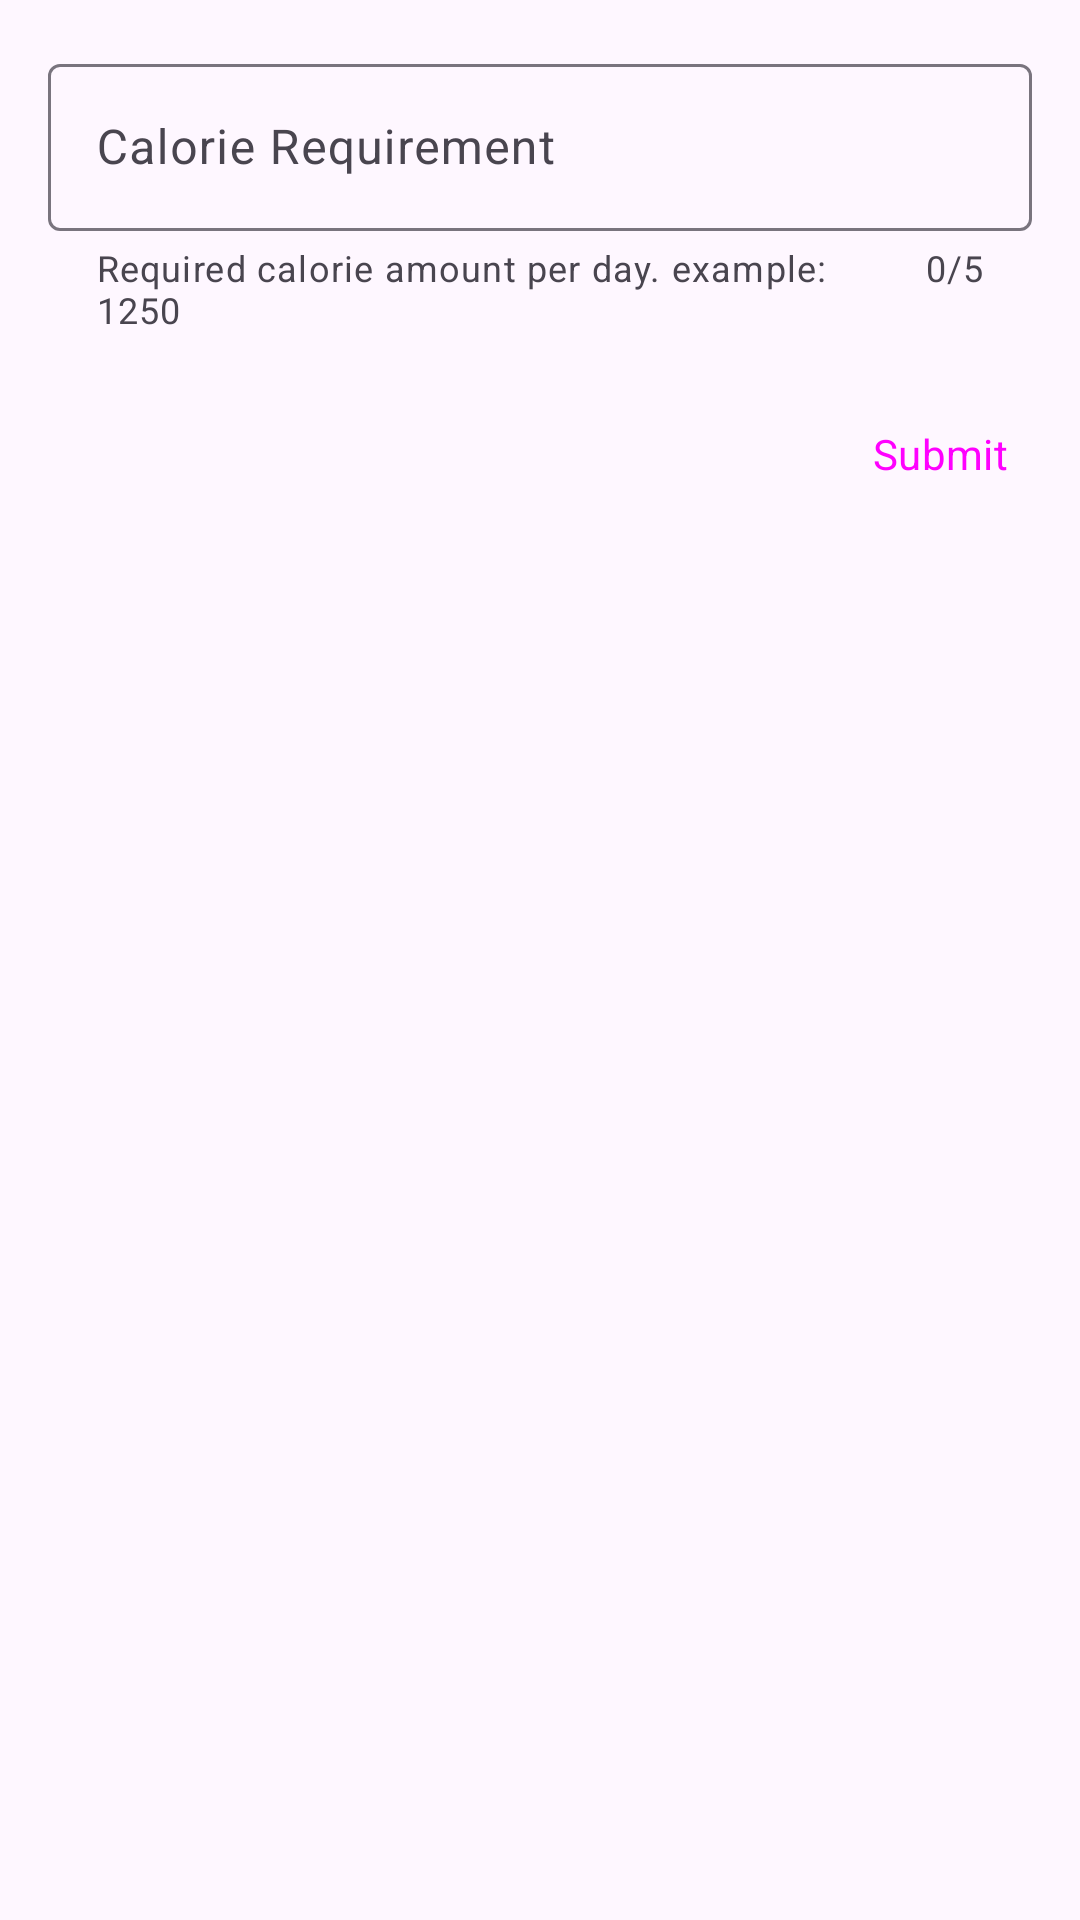

Produce the Android XML layout that renders to this screen, including the resource entries it uses.
<!-- AndroidManifest.xml: application theme Theme.AndroidAlgoTest -->
<!-- res/layout/fragment_recommendation.xml -->
<?xml version="1.0" encoding="utf-8"?>
<FrameLayout xmlns:android="http://schemas.android.com/apk/res/android"
    xmlns:app="http://schemas.android.com/apk/res-auto"
    xmlns:tools="http://schemas.android.com/tools"
    android:layout_width="match_parent"
    android:layout_height="match_parent"
    tools:context=".fragments.RecommendationFragment">

    
    <androidx.core.widget.NestedScrollView
        android:layout_width="match_parent"
        android:layout_height="match_parent">

        <RelativeLayout
            android:layout_width="match_parent"
            android:layout_height="wrap_content"
            android:animateLayoutChanges="true">

            <com.google.android.material.textfield.TextInputLayout
                android:id="@+id/calorie_requirement_text_input"
                android:layout_width="match_parent"
                android:layout_height="wrap_content"
                android:layout_margin="16dp"
                android:hint="Calorie Requirement"
                app:counterEnabled="true"
                app:counterMaxLength="5"
                app:helperText="Required calorie amount per day. example: 1250">

                <com.google.android.material.textfield.TextInputEditText
                    android:id="@+id/calorie_requirement_edit_text"
                    android:layout_width="match_parent"
                    android:layout_height="wrap_content"
                    android:inputType="number"
                    android:maxLines="1" />

            </com.google.android.material.textfield.TextInputLayout>

            <com.google.android.material.textfield.TextInputLayout
                android:id="@+id/food_allergies_text_input"
                android:layout_width="match_parent"
                android:layout_height="wrap_content"
                android:layout_below="@id/calorie_requirement_text_input"
                android:layout_margin="16dp"
                android:hint="Food Allergies"
                android:visibility="gone"
                app:helperText="Food allergies. example: Dairy"
                tools:visibility="visible">

                <com.google.android.material.textfield.TextInputEditText
                    android:id="@+id/food_allergies_edit_text"
                    android:layout_width="match_parent"
                    android:layout_height="wrap_content"
                    android:inputType="text"
                    android:maxLines="1" />

            </com.google.android.material.textfield.TextInputLayout>

            <com.google.android.material.textfield.TextInputLayout
                android:id="@+id/required_nutrient_text_input"
                android:layout_width="match_parent"
                android:layout_height="wrap_content"
                android:layout_below="@id/food_allergies_text_input"
                android:layout_margin="16dp"
                android:hint="Required Nutrient"
                android:visibility="gone"
                app:helperText="Nutrient needed. example: Protein"
                tools:visibility="visible">

                <com.google.android.material.textfield.TextInputEditText
                    android:id="@+id/required_nutrient_edit_text"
                    android:layout_width="match_parent"
                    android:layout_height="wrap_content"
                    android:inputType="text"
                    android:maxLines="1" />

            </com.google.android.material.textfield.TextInputLayout>

            <Button
                android:id="@+id/submitReco"
                style="@style/RoundedButton"
                android:layout_width="wrap_content"
                android:layout_height="wrap_content"
                android:layout_below="@id/required_nutrient_text_input"
                android:layout_alignParentEnd="true"
                android:text="Submit" />


        </RelativeLayout>
    </androidx.core.widget.NestedScrollView>

</FrameLayout>
<!-- resources referenced by this layout -->
<resources>
  <style name="RoundedButton" parent="Widget.Material3.Button.TonalButton">
      </style>
  <style name="Theme.AndroidAlgoTest" parent="Theme.Material3.DayNight">
          
          <item name="colorPrimary">@color/primary</item>
          <item name="colorPrimaryVariant">@color/primary_variant</item>
          <item name="colorOnPrimary">@color/on_primary</item>
          <item name="colorPrimaryContainer">@color/primary_container</item>
          <item name="colorOnPrimaryContainer">@color/on_primary_container</item>
          
          <item name="colorSecondary">@color/secondary</item>
          <item name="colorSecondaryVariant">@color/secondary_variant</item>
          <item name="colorOnSecondary">@color/on_secondary</item>
          <item name="colorSecondaryContainer">@color/secondary_container</item>
          <item name="colorOnSecondaryContainer">@color/on_secondary_container</item>
          
          <item name="colorTertiary">@color/tertiary</item>
          <item name="colorOnTertiary">@color/on_tertiary</item>
          <item name="colorTertiaryContainer">@color/tertiary_container</item>
          <item name="colorOnTertiaryContainer">@color/on_tertiary_container</item>
          
          <item name="android:statusBarColor">@color/status_bar_light</item>
          <item name="android:windowLightStatusBar">true</item>
          
          <item name="itemIconTint">@color/black</item>
          <item name="fontFamily">@font/dmsans_regular</item>
          <item name="materialCardViewStyle">@style/MaterialCardView.Light</item>
          <item name="cardViewStyle">@style/CardView.Light</item>
          <item name="autoCompleteTextViewStyle">@style/AutoCompleteTextView</item>
      </style>
  <color name="primary">#B68D40</color>
  <color name="primary_variant">#8E692C</color>
  <color name="on_primary">#FFF8DC</color>
  <color name="primary_container">#122620</color>
  <color name="on_primary_container">#A4812E</color>
  <color name="secondary">#B6B040</color>
  <color name="secondary_variant">#8F3E26</color>
  <color name="on_secondary">#EEEEEE</color>
  <color name="secondary_container">#B67A40</color>
  <color name="on_secondary_container">#D8D8D8</color>
  <color name="tertiary">#609B40</color>
  <color name="on_tertiary">#F1F1F1</color>
  <color name="tertiary_container">#8F7A52</color>
  <color name="on_tertiary_container">#8F8F8F</color>
  <color name="status_bar_light">#1A8E692C</color>
  <color name="black">#FF000000</color>
  <style name="MaterialCardView.Light" parent="Widget.Material3.CardView.Filled">
          <item name="cardPreventCornerOverlap">false</item>
          <item name="cardBackgroundColor">@color/card_background_light</item>
      </style>
  <style name="CardView.Light" parent="Widget.MaterialComponents.CardView">
      </style>
  <style name="AutoCompleteTextView" parent="Widget.Material3.AutoCompleteTextView.OutlinedBox">
      </style>
  <color name="card_background_light">#27B68D40</color>
</resources>
